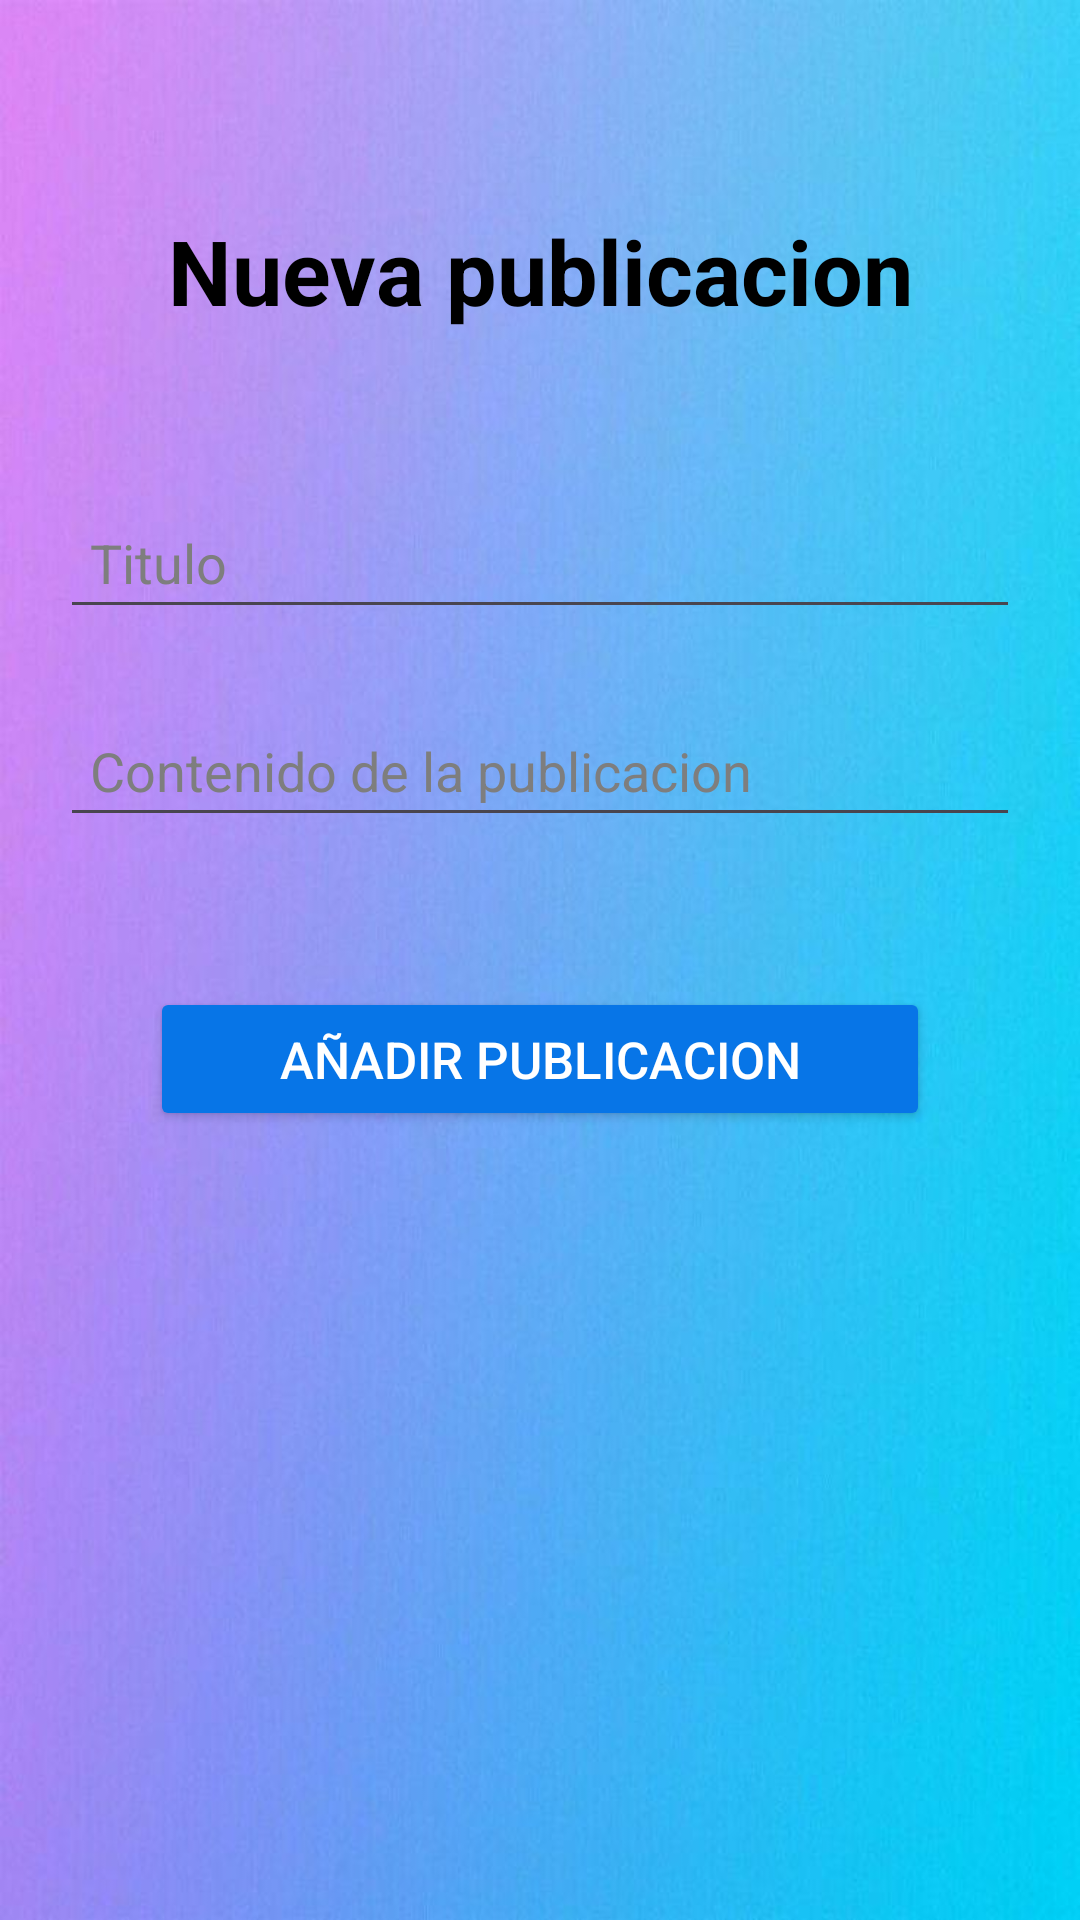

Android layout source for this screen:
<!-- AndroidManifest.xml: application theme Theme.Patreon -->
<!-- res/layout/fragment_patreon.xml -->
<androidx.core.widget.NestedScrollView xmlns:android="http://schemas.android.com/apk/res/android"
    android:layout_width="match_parent"
    android:layout_height="match_parent"
    android:fillViewport="true"
    android:background="@drawable/bkkk">

    <LinearLayout
        android:layout_width="match_parent"
        android:layout_height="wrap_content"
        android:orientation="vertical"
        android:padding="20dp">

        <TextView
            android:id="@+id/tvnuevapub"
            android:layout_width="match_parent"
            android:layout_height="wrap_content"
            android:layout_marginTop="50dp"
            android:layout_marginBottom="30dp"
            android:text="@string/nuevapub"
            android:textAlignment="center"
            android:textColor="@color/black"
            android:textSize="30sp"
            android:textStyle="bold"
            />

        <EditText
            android:id="@+id/etTitulo"
            android:layout_width="match_parent"
            android:layout_height="wrap_content"
            android:layout_marginVertical="25dp"

            android:hint="@string/titulo"
            android:padding="10dp"
            android:textColor="@android:color/white"
            android:textColorHint="#7E7E7E" />

        <EditText
            android:id="@+id/etContenido"
            android:layout_width="match_parent"
            android:layout_height="wrap_content"
            android:hint="@string/Contenido"
            android:textColorHint="#7E7E7E"
            android:textColor="@android:color/white"
            android:padding="10dp" />



        <androidx.recyclerview.widget.RecyclerView
            android:id="@+id/rvPublicaciones"
            android:layout_width="match_parent"
            android:layout_height="wrap_content"
            android:scrollbars="vertical"
            android:layout_marginVertical="25dp"
            />

        <Button
            android:id="@+id/btadd2"
            android:layout_width="match_parent"
            android:layout_height="wrap_content"
            android:layout_marginHorizontal="30dp"
            android:layout_marginBottom="80dp"
            android:backgroundTint="@color/bt1"
            android:text="@string/addpub"
            android:textColor="@color/white"
            android:textSize="17sp" />
    </LinearLayout>
</androidx.core.widget.NestedScrollView>
<!-- resources referenced by this layout -->
<resources>
  <color name="black">#000000</color>
  <color name="bt1">#0775e7</color>
  <color name="white">#FFFFFFFF</color>
  <!-- drawable bkkk: jpg bitmap (drawable, 38558 bytes) -->
  <string name="Contenido">Contenido de la publicacion</string>
  <string name="addpub">Añadir publicacion</string>
  <string name="nuevapub">Nueva publicacion</string>
  <string name="titulo">Titulo</string>
  <style name="Theme.Patreon" parent="Base.Theme.Patreon" />
  <style name="Base.Theme.Patreon" parent="Theme.Material3.DayNight">
          
          
      </style>
</resources>
